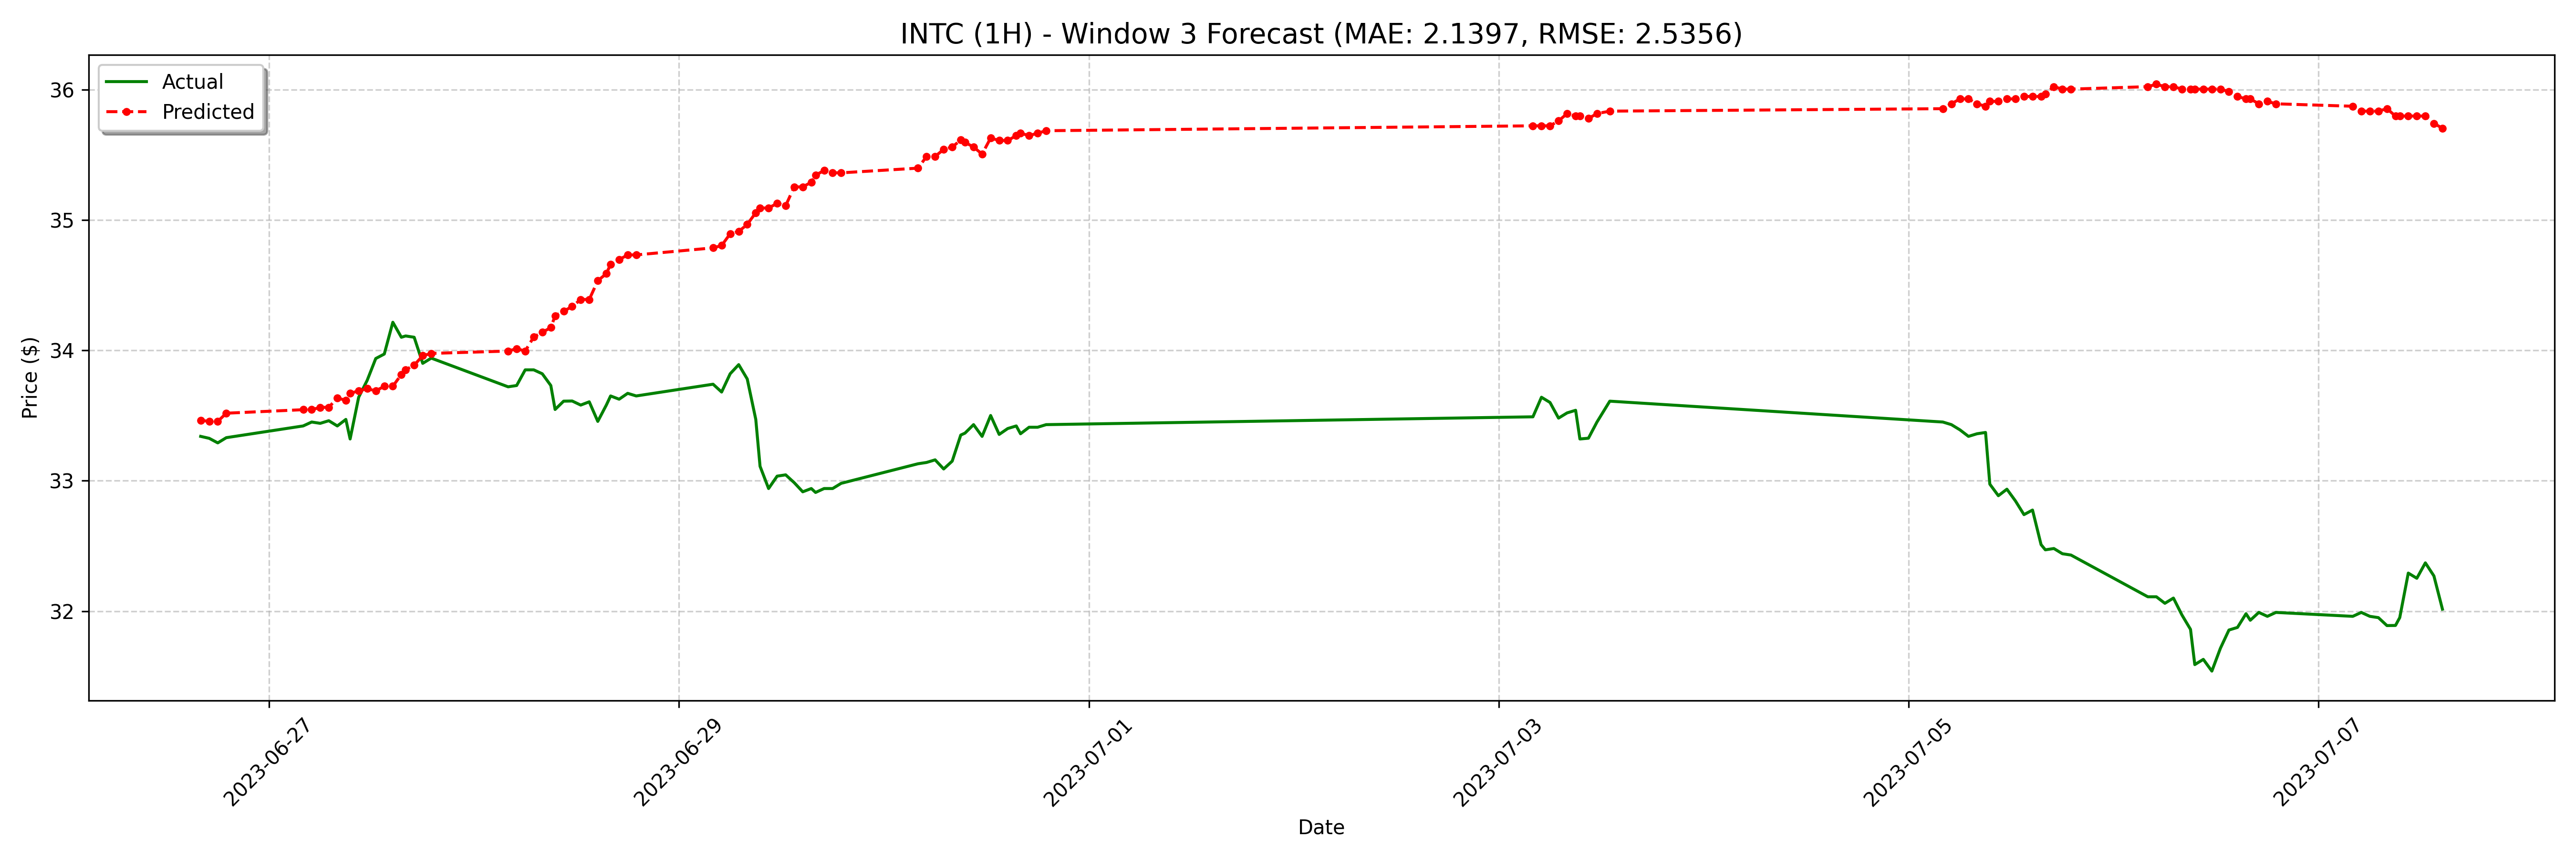

Source data for this figure (header and first rows):
date, actual, forecast
2023-06-26 16:00:00-04:00, 33.34, 33.46
2023-06-26 17:00:00-04:00, 33.33, 33.45
2023-06-26 18:00:00-04:00, 33.29, 33.45
2023-06-26 19:00:00-04:00, 33.33, 33.52
2023-06-27 04:00:00-04:00, 33.42, 33.54
2023-06-27 05:00:00-04:00, 33.45, 33.54
2023-06-27 06:00:00-04:00, 33.44, 33.56
2023-06-27 07:00:00-04:00, 33.46, 33.56
2023-06-27 08:00:00-04:00, 33.42, 33.63
2023-06-27 09:00:00-04:00, 33.47, 33.62
2023-06-27 09:30:00-04:00, 33.32, 33.67
2023-06-27 10:30:00-04:00, 33.64, 33.69
2023-06-27 11:30:00-04:00, 33.77, 33.71
2023-06-27 12:30:00-04:00, 33.94, 33.69
2023-06-27 13:30:00-04:00, 33.97, 33.72
2023-06-27 14:30:00-04:00, 34.22, 33.72
2023-06-27 15:30:00-04:00, 34.1, 33.81
2023-06-27 16:00:00-04:00, 34.11, 33.85
2023-06-27 17:00:00-04:00, 34.1, 33.89
2023-06-27 18:00:00-04:00, 33.9, 33.96
2023-06-27 19:00:00-04:00, 33.94, 33.98
2023-06-28 04:00:00-04:00, 33.72, 33.99
2023-06-28 05:00:00-04:00, 33.73, 34.01
2023-06-28 06:00:00-04:00, 33.85, 33.99
2023-06-28 07:00:00-04:00, 33.85, 34.1
2023-06-28 08:00:00-04:00, 33.82, 34.14
2023-06-28 09:00:00-04:00, 33.73, 34.17
2023-06-28 09:30:00-04:00, 33.55, 34.26
2023-06-28 10:30:00-04:00, 33.61, 34.3
2023-06-28 11:30:00-04:00, 33.61, 34.34
2023-06-28 12:30:00-04:00, 33.58, 34.39
2023-06-28 13:30:00-04:00, 33.6, 34.39
2023-06-28 14:30:00-04:00, 33.45, 34.53
2023-06-28 15:30:00-04:00, 33.58, 34.59
2023-06-28 16:00:00-04:00, 33.65, 34.66
2023-06-28 17:00:00-04:00, 33.62, 34.7
2023-06-28 18:00:00-04:00, 33.67, 34.73
2023-06-28 19:00:00-04:00, 33.65, 34.73
2023-06-29 04:00:00-04:00, 33.74, 34.79
2023-06-29 05:00:00-04:00, 33.68, 34.8
2023-06-29 06:00:00-04:00, 33.82, 34.89
2023-06-29 07:00:00-04:00, 33.89, 34.91
2023-06-29 08:00:00-04:00, 33.78, 34.97
2023-06-29 09:00:00-04:00, 33.47, 35.06
2023-06-29 09:30:00-04:00, 33.11, 35.09
2023-06-29 10:30:00-04:00, 32.94, 35.09
2023-06-29 11:30:00-04:00, 33.03, 35.13
2023-06-29 12:30:00-04:00, 33.05, 35.11
2023-06-29 13:30:00-04:00, 32.98, 35.25
2023-06-29 14:30:00-04:00, 32.91, 35.25
2023-06-29 15:30:00-04:00, 32.94, 35.29
2023-06-29 16:00:00-04:00, 32.91, 35.34
2023-06-29 17:00:00-04:00, 32.94, 35.38
2023-06-29 18:00:00-04:00, 32.94, 35.36
2023-06-29 19:00:00-04:00, 32.98, 35.36
2023-06-30 04:00:00-04:00, 33.13, 35.4
2023-06-30 05:00:00-04:00, 33.14, 35.49
2023-06-30 06:00:00-04:00, 33.16, 35.49
2023-06-30 07:00:00-04:00, 33.09, 35.54
2023-06-30 08:00:00-04:00, 33.15, 35.56
... 68 more rows
